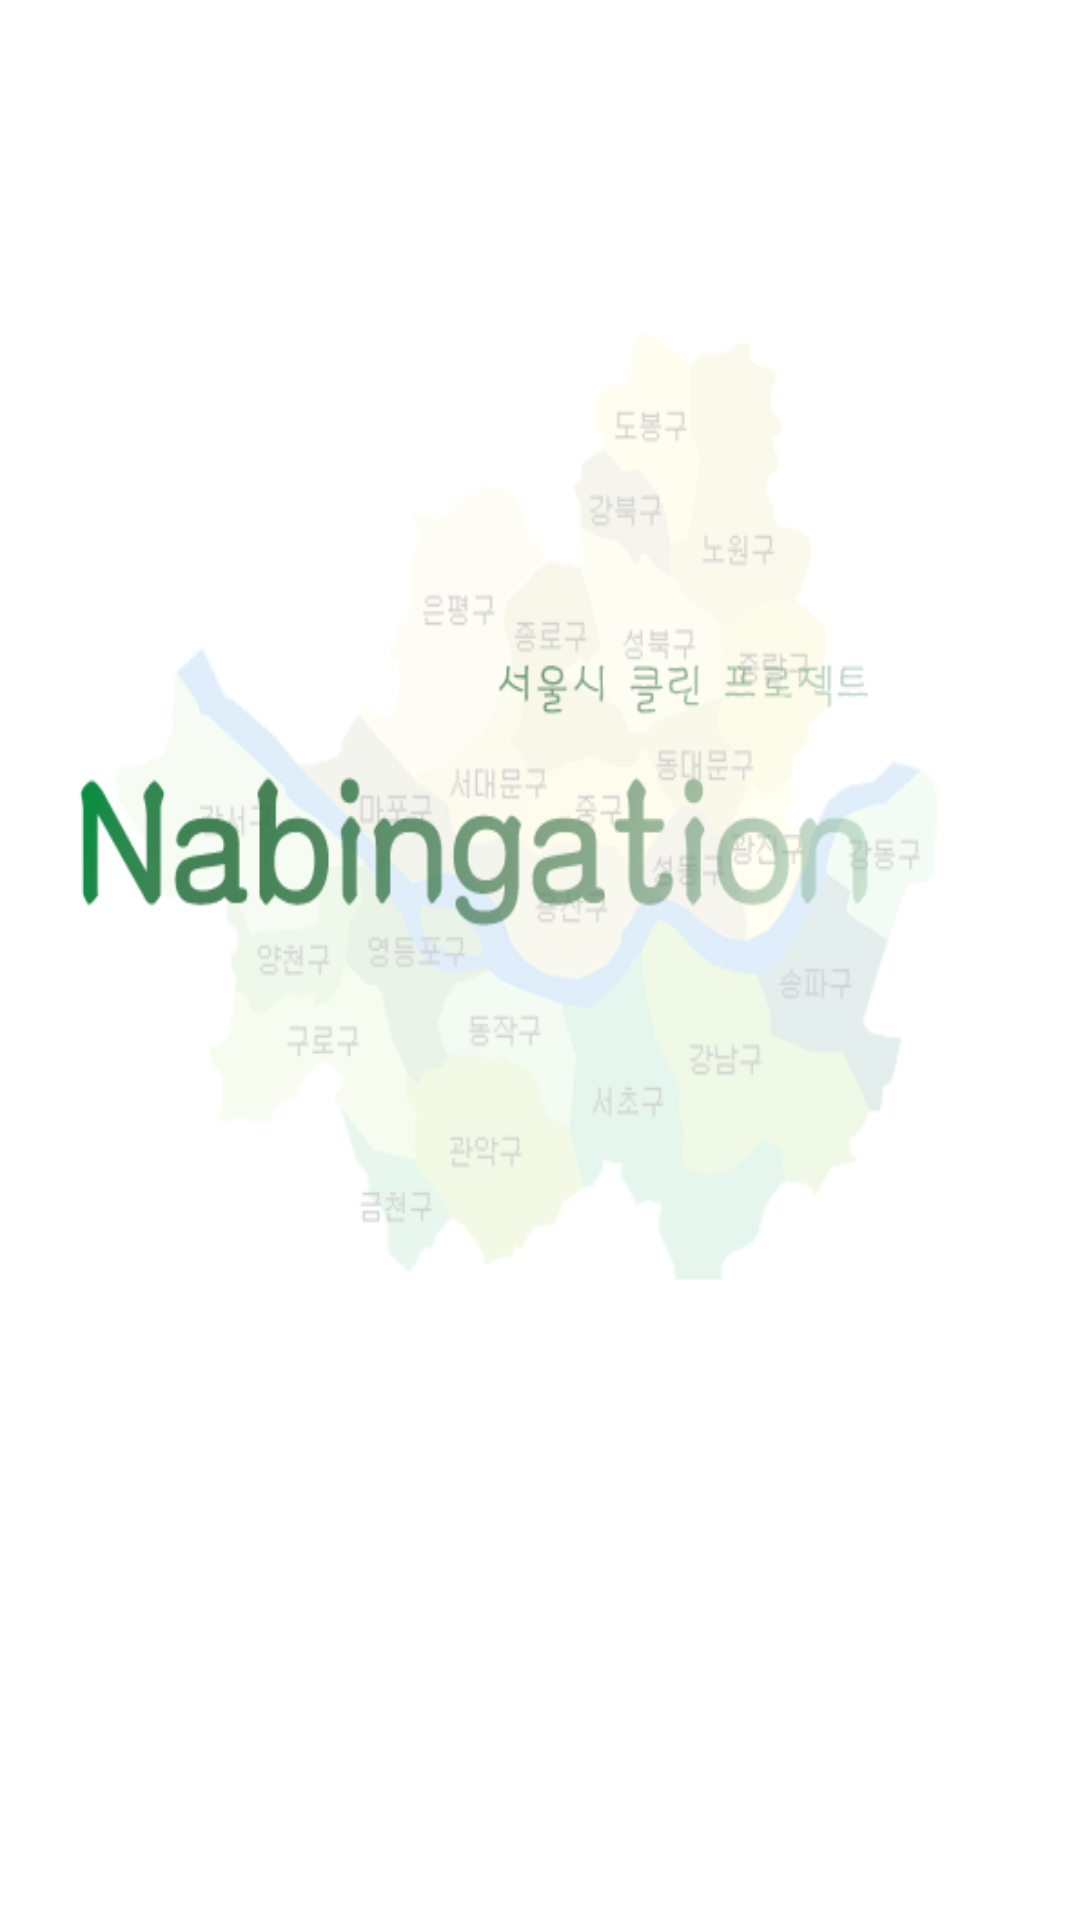

The Android layout XML behind this screen, and the referenced resources:
<!-- AndroidManifest.xml: application theme CustomActionBarTheme -->
<!-- res/layout/load_layout.xml -->
<?xml version="1.0" encoding="utf-8"?>
<LinearLayout xmlns:android="http://schemas.android.com/apk/res/android"
    android:layout_width="match_parent"
    android:layout_height="match_parent"
    android:background="#FFFFFFFF">

    <LinearLayout

        android:layout_width="match_parent"
        android:layout_height="match_parent"
        android:background="@drawable/loadpage"
        ></LinearLayout>

</LinearLayout>
<!-- resources referenced by this layout -->
<resources>
  <!-- drawable loadpage: png bitmap (drawable, 133822 bytes) -->
  <style name="CustomActionBarTheme" parent="@android:style/Theme.Holo.Light">
      </style>
</resources>
